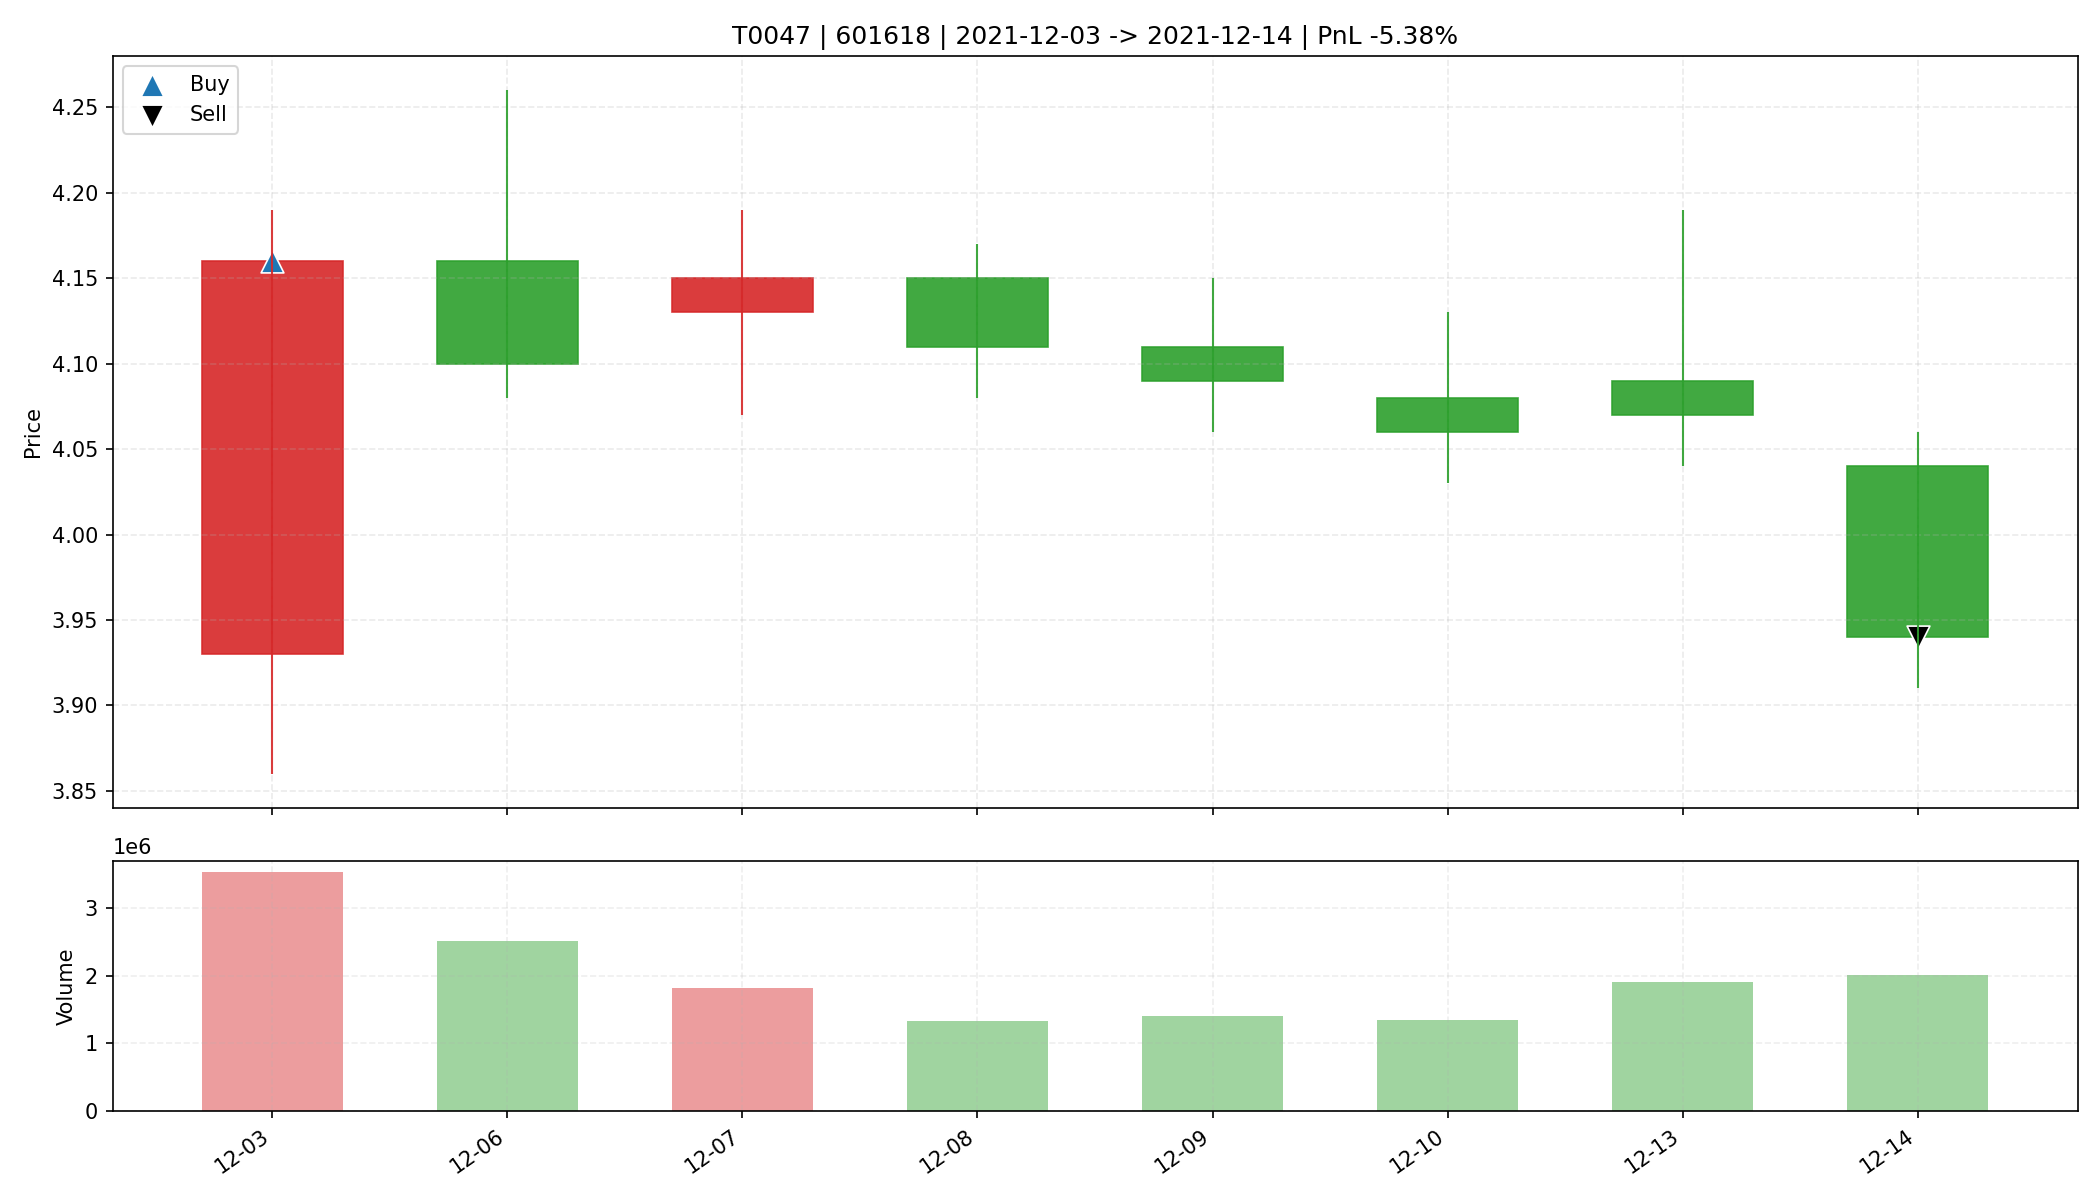

The file beside this chart, header and first rows:
date, open, high, low, close, amount, volume, trade_id, code, buy_date, sell_date, buy_price, sell_price, matched_shares, buy_reason, sell_reason, sell_profit_pct, sell_hold_days, is_buy_day, is_sell_day, holding_day_index
2021-12-03, 3.93, 4.19, 3.86, 4.16, 1425769600, 3522162, T0047, 601618, 2021-12-03, 2021-12-14, 4.16, 3.94, 6800, 前10日振幅9.0%, 阳线涨幅5.9%, 突破均线, 温和放量1.9倍, MA…, 跌破MA10, -5.383, 7.0, True, False, 0
2021-12-06, 4.16, 4.26, 4.08, 4.1, 1043212608, 2504485, T0047, 601618, 2021-12-03, 2021-12-14, 4.16, 3.94, 6800, 前10日振幅9.0%, 阳线涨幅5.9%, 突破均线, 温和放量1.9倍, MA…, 跌破MA10, -5.383, 7.0, False, False, 1
2021-12-07, 4.13, 4.19, 4.07, 4.15, 750816576, 1816249, T0047, 601618, 2021-12-03, 2021-12-14, 4.16, 3.94, 6800, 前10日振幅9.0%, 阳线涨幅5.9%, 突破均线, 温和放量1.9倍, MA…, 跌破MA10, -5.383, 7.0, False, False, 2
2021-12-08, 4.15, 4.17, 4.08, 4.11, 546346880, 1330608, T0047, 601618, 2021-12-03, 2021-12-14, 4.16, 3.94, 6800, 前10日振幅9.0%, 阳线涨幅5.9%, 突破均线, 温和放量1.9倍, MA…, 跌破MA10, -5.383, 7.0, False, False, 3
2021-12-09, 4.11, 4.15, 4.06, 4.09, 575845440, 1406411, T0047, 601618, 2021-12-03, 2021-12-14, 4.16, 3.94, 6800, 前10日振幅9.0%, 阳线涨幅5.9%, 突破均线, 温和放量1.9倍, MA…, 跌破MA10, -5.383, 7.0, False, False, 4
2021-12-10, 4.08, 4.13, 4.03, 4.06, 548020928, 1348129, T0047, 601618, 2021-12-03, 2021-12-14, 4.16, 3.94, 6800, 前10日振幅9.0%, 阳线涨幅5.9%, 突破均线, 温和放量1.9倍, MA…, 跌破MA10, -5.383, 7.0, False, False, 5
2021-12-13, 4.09, 4.19, 4.04, 4.07, 781697472, 1902896, T0047, 601618, 2021-12-03, 2021-12-14, 4.16, 3.94, 6800, 前10日振幅9.0%, 阳线涨幅5.9%, 突破均线, 温和放量1.9倍, MA…, 跌破MA10, -5.383, 7.0, False, False, 6
2021-12-14, 4.04, 4.06, 3.91, 3.94, 797940160, 2016021, T0047, 601618, 2021-12-03, 2021-12-14, 4.16, 3.94, 6800, 前10日振幅9.0%, 阳线涨幅5.9%, 突破均线, 温和放量1.9倍, MA…, 跌破MA10, -5.383, 7.0, False, True, 7
